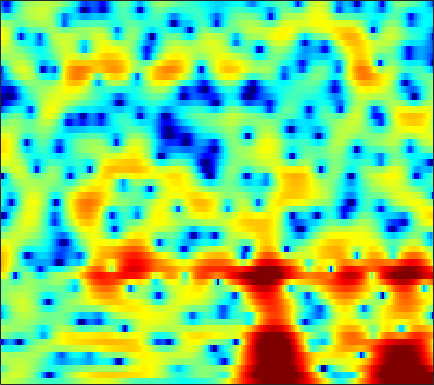

The table this chart was drawn from, first rows:
2.6063, 2.5794, 2.5133, 2.4088, 2.3094, 2.1377, 1.9347, 1.7604, 1.4803, 1.1691, 0.82612, 0.53894, 0.1362, -0.28118, -0.5933, -1.018, -1.4348, -1.7238, -2.0872, -2.4149, -2.6773, -2.8112, -2.9494, -3.0011
0.6545, 1.158, 1.779, 2.307, 2.63, 2.955, 3.158, 3.221, 3.197, 3.034, 2.739, 2.423, 1.87, 1.161, 0.5111, -0.5322, -1.821, -2.99, -4.91, -7.441, -11.02, -15.05, -23.15, -17.05
-2.97, -1.754, -0.4133, 0.6419, 1.271, 1.917, 2.377, 2.605, 2.77, 2.789, 2.671, 2.495, 2.156, 1.699, 1.285, 0.6462, -0.0732, -0.6445, -1.437, -2.213, -2.904, -3.332, -3.752, -3.962
1.081, 1.261, 1.509, 1.752, 1.917, 2.104, 2.244, 2.314, 2.353, 2.33, 2.237, 2.121, 1.899, 1.602, 1.327, 0.8927, 0.3802, -0.05499, -0.7067, -1.453, -2.274, -2.949, -3.932, -4.998
1.875, 1.653, 1.417, 1.264, 1.193, 1.161, 1.182, 1.225, 1.315, 1.42, 1.525, 1.594, 1.659, 1.67, 1.638, 1.528, 1.327, 1.106, 0.7136, 0.1726, -0.5295, -1.176, -2.243, -3.559
-2.825, -3.495, -3.973, -4.062, -4.024, -3.94, -3.844, -3.726, -3.418, -2.91, -2.231, -1.642, -0.8338, -0.09041, 0.4068, 0.9563, 1.368, 1.599, 1.807, 1.892, 1.891, 1.839, 1.711, 1.541
-14.88, -14.25, -10.6, -8.632, -8.13, -8.586, -10.5, -13.36, -22.29, -19.95, -11.31, -7.977, -5.092, -3.167, -2.16, -1.22, -0.5986, -0.2575, 0.09879, 0.4466, 0.8544, 1.192, 1.717, 2.269
0.6437, 0.1327, -0.395, -0.8359, -1.178, -1.685, -2.234, -2.631, -2.968, -2.958, -2.631, -2.268, -1.847, -1.643, -1.712, -2.151, -3.137, -4.275, -6.31, -8.4, -8.218, -6.317, -3.404, -0.9633
1.833, 1.62, 1.393, 1.219, 1.105, 0.9823, 0.8778, 0.8009, 0.7147, 0.6187, 0.4783, 0.3427, 0.08372, -0.3183, -0.7584, -1.543, -2.571, -3.516, -4.88, -5.927, -5.927, -5.129, -3.572, -1.988
-1.376, -1.183, -0.8045, -0.3634, -0.03521, 0.3708, 0.7238, 0.9294, 1.132, 1.243, 1.267, 1.219, 1.075, 0.8399, 0.6081, 0.2532, -0.1305, -0.4247, -0.7505, -0.9699, -1.057, -1.014, -0.8543, -0.6038
-8.961, -6.987, -4.638, -2.76, -1.627, -0.4228, 0.4854, 1.009, 1.528, 1.863, 2.039, 2.074, 1.999, 1.818, 1.613, 1.255, 0.8483, 0.5326, 0.1231, -0.2498, -0.5437, -0.6876, -0.7845, -0.7693
-7.537, -5.816, -3.605, -1.782, -0.6645, 0.5473, 1.47, 1.998, 2.51, 2.812, 2.94, 2.913, 2.725, 2.366, 1.995, 1.342, 0.5178, -0.206, -1.279, -2.396, -3.422, -3.99, -4.248, -3.921
-1.024, -0.6181, 0.03518, 0.7369, 1.252, 1.872, 2.378, 2.686, 2.977, 3.128, 3.109, 2.99, 2.683, 2.172, 1.652, 0.7458, -0.475, -1.647, -3.694, -6.58, -11.1, -17.35, -24.76, -12.44
0.02693, 0.3029, 0.6833, 1.076, 1.35, 1.676, 1.965, 2.132, 2.286, 2.361, 2.331, 2.231, 1.999, 1.601, 1.206, 0.5316, -0.3227, -1.079, -2.205, -3.447, -4.598, -5.22, -5.513, -5.095
-0.9847, -0.4954, 0.01167, 0.3303, 0.4957, 0.6436, 0.7633, 0.8568, 0.9802, 1.133, 1.271, 1.331, 1.31, 1.203, 1.026, 0.7229, 0.3592, 0.06464, -0.358, -0.7511, -1.034, -1.16, -1.201, -1.181
-0.6428, 0.01455, 0.2621, -0.0733, -0.6226, -1.526, -2.272, -2.371, -1.828, -0.9658, -0.1355, 0.3381, 0.6988, 0.8259, 0.7847, 0.5441, 0.2262, -0.002069, -0.1976, -0.2451, -0.1638, -0.02798, 0.2413, 0.531
4.696, 4.397, 3.439, 1.696, -0.3338, -4.655, -13.13, -15.72, -6.909, -2.901, -0.8894, -0.113, 0.3176, 0.06451, -0.4555, -1.549, -3.061, -4.243, -5.287, -4.802, -3.452, -2.369, -1.161, -0.1622
7.494, 6.879, 5.811, 4.492, 3.349, 1.81, 0.4581, -0.2898, -0.8668, -1.202, -1.518, -1.811, -2.371, -3.385, -4.428, -6.31, -9.057, -12.08, -16.6, -13.88, -9.874, -7.802, -6.136, -5.373
7.949, 7.381, 6.479, 5.415, 4.511, 3.197, 1.742, 0.5883, -1.072, -2.94, -4.911, -6.352, -7.796, -8.395, -8.447, -8.404, -8.415, -8.536, -8.669, -8.542, -8.396, -8.434, -8.766, -9.762
7.766, 7.297, 6.556, 5.644, 4.843, 3.574, 2.027, 0.6242, -1.617, -4.566, -8.731, -13.55, -24.91, -16.73, -12.4, -9.423, -7.829, -7.124, -6.601, -6.56, -6.775, -7.147, -7.908, -8.927
6.298, 6.056, 5.634, 5.082, 4.567, 3.725, 2.7, 1.798, 0.435, -1.072, -2.619, -3.682, -4.678, -4.998, -4.958, -4.672, -4.403, -4.285, -4.307, -4.571, -5.054, -5.536, -6.391, -7.431
3.501, 3.65, 3.746, 3.718, 3.62, 3.383, 3.034, 2.707, 2.185, 1.62, 1.035, 0.6208, 0.1005, -0.3206, -0.6074, -0.9672, -1.346, -1.678, -2.206, -2.836, -3.629, -4.325, -5.437, -6.774
-0.1689, 0.4678, 1.151, 1.688, 2.003, 2.333, 2.549, 2.652, 2.689, 2.644, 2.518, 2.382, 2.132, 1.796, 1.506, 1.043, 0.4872, 0.002751, -0.7354, -1.585, -2.555, -3.349, -4.474, -5.677
-3.439, -2.735, -1.815, -0.8948, -0.2154, 0.6416, 1.41, 1.901, 2.456, 2.853, 3.105, 3.188, 3.174, 2.999, 2.761, 2.301, 1.675, 1.099, 0.1739, -0.9222, -2.148, -3.151, -4.485, -5.72
-7.664, -7.72, -6.76, -4.989, -3.508, -1.688, -0.1148, 0.8764, 1.994, 2.86, 3.492, 3.81, 4.046, 4.062, 3.916, 3.516, 2.865, 2.204, 1.073, -0.3663, -2.159, -3.787, -6.423, -9.656
-15.64, -22.64, -15.42, -9.592, -6.832, -4.12, -2.009, -0.6562, 0.8566, 2.106, 3.092, 3.664, 4.175, 4.405, 4.392, 4.126, 3.56, 2.923, 1.818, 0.3562, -1.472, -3.104, -5.684, -8.645
-6.254, -7.14, -7.724, -7.654, -7.209, -6.088, -4.463, -3.062, -1.165, 0.5534, 1.98, 2.832, 3.675, 4.17, 4.328, 4.245, 3.845, 3.338, 2.378, 1.111, -0.4359, -1.755, -3.638, -5.433
-3.41, -4.801, -7.125, -10.49, -14.36, -18.05, -11.11, -7.037, -3.282, -0.5812, 1.394, 2.503, 3.59, 4.291, 4.575, 4.658, 4.415, 4.032, 3.223, 2.089, 0.5577, -0.8763, -3.312, -6.73
-2.632, -3.634, -5.102, -6.635, -7.539, -7.677, -6.283, -4.68, -2.502, -0.614, 0.9152, 1.832, 2.747, 3.361, 3.628, 3.761, 3.631, 3.373, 2.819, 2.021, 0.9718, 0.02664, -1.429, -3.014
-3.025, -3.437, -3.774, -3.824, -3.676, -3.214, -2.477, -1.822, -0.8679, 0.04794, 0.8423, 1.345, 1.863, 2.194, 2.332, 2.382, 2.296, 2.145, 1.853, 1.449, 0.9715, 0.5574, -0.01972, -0.5786
-5.606, -5.911, -5.339, -4.104, -3.091, -1.838, -0.7611, -0.07419, 0.6644, 1.215, 1.584, 1.731, 1.803, 1.743, 1.648, 1.472, 1.312, 1.218, 1.123, 1.061, 0.9848, 0.9044, 0.7433, 0.5069
-14.63, -21.14, -8.956, -4.073, -1.845, 0.1587, 1.466, 2.126, 2.657, 2.845, 2.729, 2.449, 1.828, 0.9931, 0.2777, -0.6195, -1.2, -1.27, -0.9143, -0.2657, 0.3751, 0.7741, 1.113, 1.211
0.2961, 0.08958, 0.4749, 1.314, 1.991, 2.746, 3.253, 3.429, 3.4, 3.053, 2.355, 1.584, 0.127, -1.958, -4.165, -8.468, -14.95, -14.06, -8.135, -4.519, -2.293, -1.197, -0.2665, 0.1968
3.883, 3.748, 3.635, 3.562, 3.502, 3.367, 3.118, 2.82, 2.268, 1.515, 0.5428, -0.3188, -1.709, -3.376, -4.793, -6.757, -8.13, -8.125, -6.933, -5.339, -3.998, -3.267, -2.627, -2.332
5.176, 5.04, 4.78, 4.422, 4.075, 3.495, 2.754, 2.107, 1.106, 0.001323, -1.135, -1.959, -2.916, -3.67, -4.091, -4.433, -4.55, -4.482, -4.248, -3.989, -3.817, -3.805, -3.997, -4.423
6.05, 5.93, 5.628, 5.149, 4.657, 3.795, 2.664, 1.623, -0.05934, -2.083, -4.312, -5.893, -7.043, -6.732, -5.951, -4.817, -3.864, -3.344, -2.891, -2.752, -2.946, -3.34, -4.265, -5.737
5.81, 5.784, 5.582, 5.165, 4.692, 3.817, 2.618, 1.438, -0.5864, -3.384, -7.479, -12.29, -19.08, -11.53, -7.911, -4.974, -3.182, -2.313, -1.637, -1.392, -1.56, -1.965, -2.892, -4.328
3.693, 3.877, 3.947, 3.802, 3.548, 3.009, 2.237, 1.498, 0.314, -1.024, -2.369, -3.197, -3.753, -3.573, -3.064, -2.233, -1.442, -0.9544, -0.507, -0.3155, -0.3941, -0.6331, -1.177, -1.954
0.9521, 1.407, 1.817, 2.02, 2.042, 1.909, 1.599, 1.282, 0.7637, 0.1998, -0.3377, -0.6411, -0.9052, -0.9424, -0.8248, -0.5238, -0.1296, 0.1677, 0.5159, 0.7243, 0.7538, 0.6468, 0.3088, -0.235
-1.328, -0.722, -0.06663, 0.4145, 0.6564, 0.8204, 0.8121, 0.7064, 0.4215, 0.01282, -0.4734, -0.8184, -1.19, -1.316, -1.201, -0.7238, -0.01611, 0.5635, 1.298, 1.873, 2.223, 2.323, 2.196, 1.764
-4.351, -3.682, -2.806, -2.02, -1.527, -1.043, -0.7647, -0.738, -0.9606, -1.534, -2.502, -3.583, -5.356, -6.898, -6.894, -4.906, -2.295, -0.5441, 1.305, 2.66, 3.57, 3.984, 4.2, 4.031
-12.26, -10.8, -8.988, -7.48, -6.554, -5.541, -4.8, -4.432, -4.216, -4.429, -5.218, -6.356, -8.844, -12.52, -13.06, -8.349, -4.093, -1.753, 0.5839, 2.274, 3.456, 4.056, 4.535, 4.679
-21.22, -18.32, -15.96, -14.4, -13.43, -12.1, -10.68, -9.536, -8.185, -7.124, -6.419, -6.027, -5.641, -5.144, -4.546, -3.388, -1.958, -0.8561, 0.5142, 1.677, 2.605, 3.14, 3.659, 3.971
-17.82, -18.17, -19.14, -21.29, -23.63, -23.25, -17.81, -14.46, -11.06, -8.558, -6.678, -5.565, -4.344, -3.281, -2.551, -1.639, -0.7656, -0.1318, 0.6578, 1.356, 1.958, 2.357, 2.806, 3.164
-14.52, -15.1, -16.11, -17.46, -18.22, -17.45, -14.55, -12.04, -9.12, -6.792, -4.936, -3.84, -2.643, -1.715, -1.151, -0.5309, -0.03532, 0.2683, 0.6166, 0.9299, 1.225, 1.454, 1.769, 2.109
-11.19, -11.03, -10.57, -9.842, -9.141, -7.948, -6.487, -5.342, -3.84, -2.485, -1.365, -0.6726, 0.003914, 0.4075, 0.5556, 0.5776, 0.4441, 0.2768, 0.02385, -0.1832, -0.2969, -0.3361, -0.2858, -0.0785
-12.26, -10.76, -8.157, -5.775, -4.246, -2.517, -1.051, -0.1112, 0.9446, 1.766, 2.326, 2.565, 2.615, 2.354, 1.932, 1.048, -0.1768, -1.251, -2.711, -3.864, -4.412, -4.555, -4.803, -5.399
-13.72, -10.23, -6.024, -3.071, -1.399, 0.3332, 1.623, 2.378, 3.11, 3.553, 3.711, 3.616, 3.205, 2.424, 1.543, -0.1366, -2.619, -5.264, -10.88, -22.84, -15.33, -11.18, -9.147, -9.57
-2.743, -2.304, -1.391, -0.3637, 0.3722, 1.222, 1.882, 2.24, 2.531, 2.615, 2.484, 2.225, 1.672, 0.8359, 0.0154, -1.357, -3.078, -4.556, -6.541, -7.888, -7.959, -7.313, -6.266, -5.272
0.5862, 0.6957, 0.874, 1.083, 1.221, 1.35, 1.396, 1.363, 1.232, 0.9937, 0.6383, 0.3121, -0.2361, -0.905, -1.486, -2.295, -3.105, -3.665, -4.216, -4.477, -4.349, -4.029, -3.386, -2.563
2.447, 2.398, 2.246, 1.989, 1.727, 1.291, 0.7714, 0.3523, -0.2097, -0.7471, -1.251, -1.613, -2.125, -2.692, -3.171, -3.876, -4.519, -4.877, -5.053, -4.763, -4.071, -3.402, -2.383, -1.333
4.018, 3.835, 3.405, 2.728, 2.059, 0.9444, -0.4007, -1.496, -2.892, -3.89, -4.266, -4.297, -4.278, -4.529, -5.012, -6.203, -8.049, -9.648, -10.76, -9.075, -6.253, -4.345, -2.254, -0.6294
4.982, 4.704, 4.076, 3.119, 2.137, 0.3738, -2.116, -4.719, -9.966, -17.3, -12.14, -8.534, -5.958, -4.928, -4.908, -5.779, -7.873, -10.29, -12.81, -9.639, -5.593, -3.311, -1.099, 0.4154
4.238, 3.963, 3.398, 2.605, 1.823, 0.4962, -1.194, -2.704, -4.788, -6.064, -5.63, -4.641, -3.313, -2.383, -2, -1.822, -1.877, -1.932, -1.809, -1.298, -0.5486, 0.06145, 0.7303, 1.132
1.624, 1.391, 1.042, 0.6553, 0.3567, -0.04923, -0.4494, -0.7177, -0.965, -1.011, -0.8184, -0.5434, -0.09276, 0.3634, 0.6668, 0.9707, 1.2, 1.33, 1.486, 1.603, 1.67, 1.641, 1.427, 0.937
-2.59, -2.982, -3.331, -3.364, -3.146, -2.622, -1.974, -1.466, -0.8148, -0.2068, 0.3547, 0.758, 1.25, 1.68, 1.96, 2.265, 2.486, 2.602, 2.684, 2.659, 2.514, 2.288, 1.808, 1.056
-8.346, -10.03, -12.31, -12.23, -10.28, -7.363, -4.971, -3.547, -2.033, -0.8513, 0.08662, 0.6569, 1.284, 1.779, 2.072, 2.393, 2.624, 2.746, 2.829, 2.83, 2.717, 2.557, 2.218, 1.708
-10.21, -12.15, -15.36, -15.32, -12.38, -8.668, -5.916, -4.341, -2.699, -1.44, -0.4789, 0.08051, 0.6632, 1.096, 1.343, 1.593, 1.789, 1.908, 2.045, 2.163, 2.248, 2.286, 2.269, 2.163
